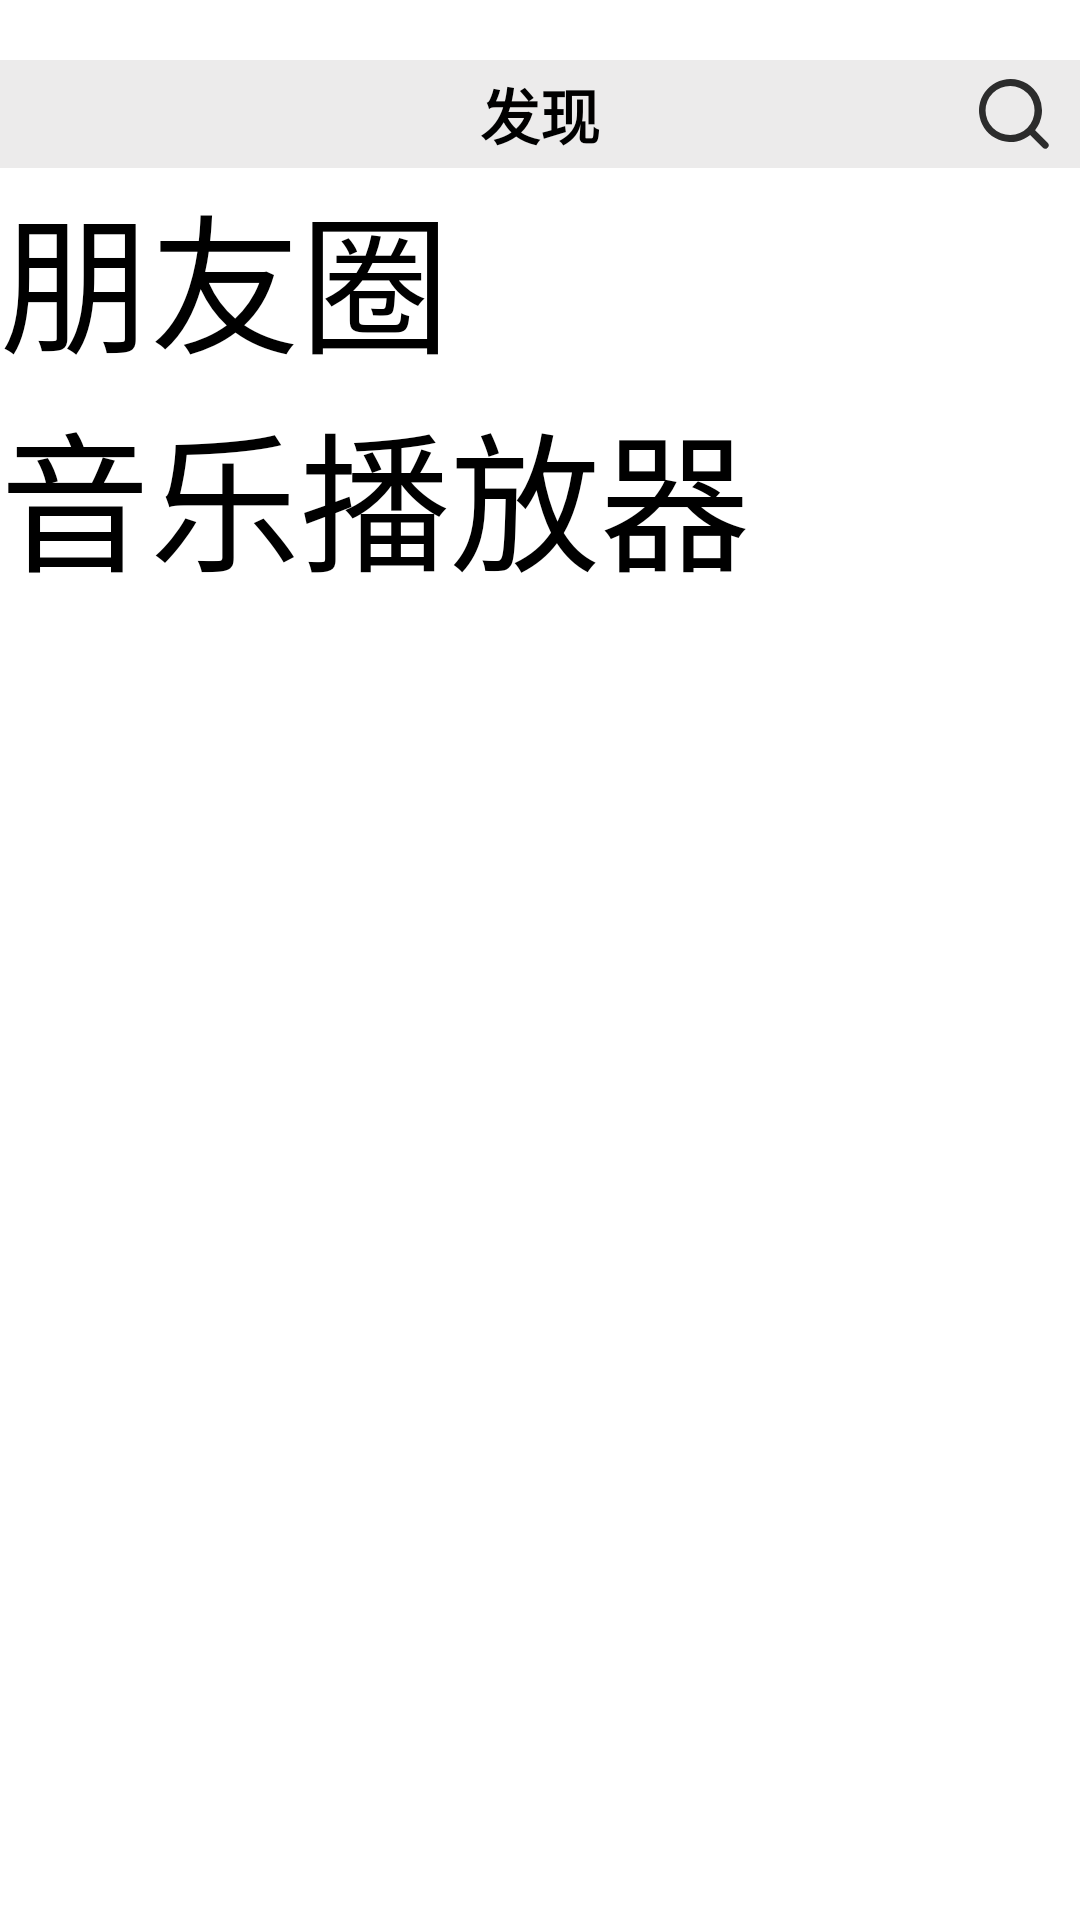

Here is an Android app screen rendered from its layout file. Give the layout XML and the strings, colors and styles it references.
<!-- AndroidManifest.xml: application theme Theme.MyApplication -->
<!-- res/layout/fragment_discover.xml -->
<?xml version="1.0" encoding="utf-8"?>
<FrameLayout xmlns:android="http://schemas.android.com/apk/res/android"
    xmlns:tools="http://schemas.android.com/tools"
    xmlns:app="http://schemas.android.com/apk/res-auto"
    android:layout_width="match_parent"
    android:layout_height="match_parent"
    tools:context=".fragment.DiscoverFragment">
    <LinearLayout
        android:layout_width="match_parent"
        android:layout_height="wrap_content"
        android:orientation="vertical">

        <androidx.appcompat.widget.Toolbar
            android:id="@+id/mytoolbar"
            android:layout_width="match_parent"
            android:layout_height="wrap_content"
            android:layout_marginTop="20dp"
            android:background="#ECEBEB"
            app:menu="@menu/menu_chats_fragment"
            android:theme="@style/ToolbarMenuTheme"
            app:popupTheme="@style/ToolbarPopupTheme">
            <TextView
                android:layout_width="wrap_content"
                android:layout_height="wrap_content"
                android:text="发现"
                android:textSize="20dp"
                android:layout_gravity="center"
                android:textStyle="bold"/>
        </androidx.appcompat.widget.Toolbar>

        <Button
            android:id="@+id/btn_toMoments"
            android:layout_width="wrap_content"
            android:layout_height="wrap_content"
            android:text="朋友圈"
            android:textSize="50dp" />
        <Button
            android:id="@+id/btn_toMusicPlayer"
            android:layout_width="wrap_content"
            android:layout_height="wrap_content"
            android:text="音乐播放器"
            android:textSize="50dp" />

    </LinearLayout>
</FrameLayout>
<!-- resources referenced by this layout -->
<resources>
  <style name="ToolbarMenuTheme" parent="@style/Theme.MyApplication">
          <item name="android:actionOverflowButtonStyle">@style/OverflowButtonStyle</item>
      </style>
  <style name="ToolbarPopupTheme" parent="@style/ThemeOverlay.AppCompat.Dark">
          <item name="android:colorBackground">#4C4C4C</item>
          <item name="android:textColor">@color/white</item>
          <item name="android:textSize">18dp</item>
          <item name="actionOverflowMenuStyle">@style/OverflowMenuStyle</item> 
      </style>
  <style name="OverflowButtonStyle" parent="@android:style/Widget.Holo.ActionButton.Overflow">
          <item name="android:src">@drawable/ic_pluscircle</item>
      </style>
  <color name="white">#FFFFFFFF</color>
  <style name="OverflowMenuStyle" parent="Widget.AppCompat.Light.PopupMenu.Overflow">
          <item name="overlapAnchor">false</item>  
      </style>
  <!-- drawable ic_pluscircle (drawable) -->
  <vector android:height="28dp" android:viewportHeight="1024"
      android:viewportWidth="1024" android:width="28dp" xmlns:android="http://schemas.android.com/apk/res/android">
      <path android:fillColor="#2c2c2c" android:pathData="M512,42.7c259.2,0 469.3,210.1 469.3,469.3s-210.1,469.3 -469.3,469.3S42.7,771.2 42.7,512 252.8,42.7 512,42.7zM512,128a384,384 0,1 0,0 768,384 384,0 0,0 0,-768zM512,298.7a42.7,42.7 0,0 1,42.7 42.7v128h128a42.7,42.7 0,0 1,0 85.3h-128v128a42.7,42.7 0,0 1,-85.3 0v-128L341.3,554.7a42.7,42.7 0,0 1,0 -85.3h128L469.3,341.3a42.7,42.7 0,0 1,42.7 -42.7z"/>
  </vector>
</resources>
